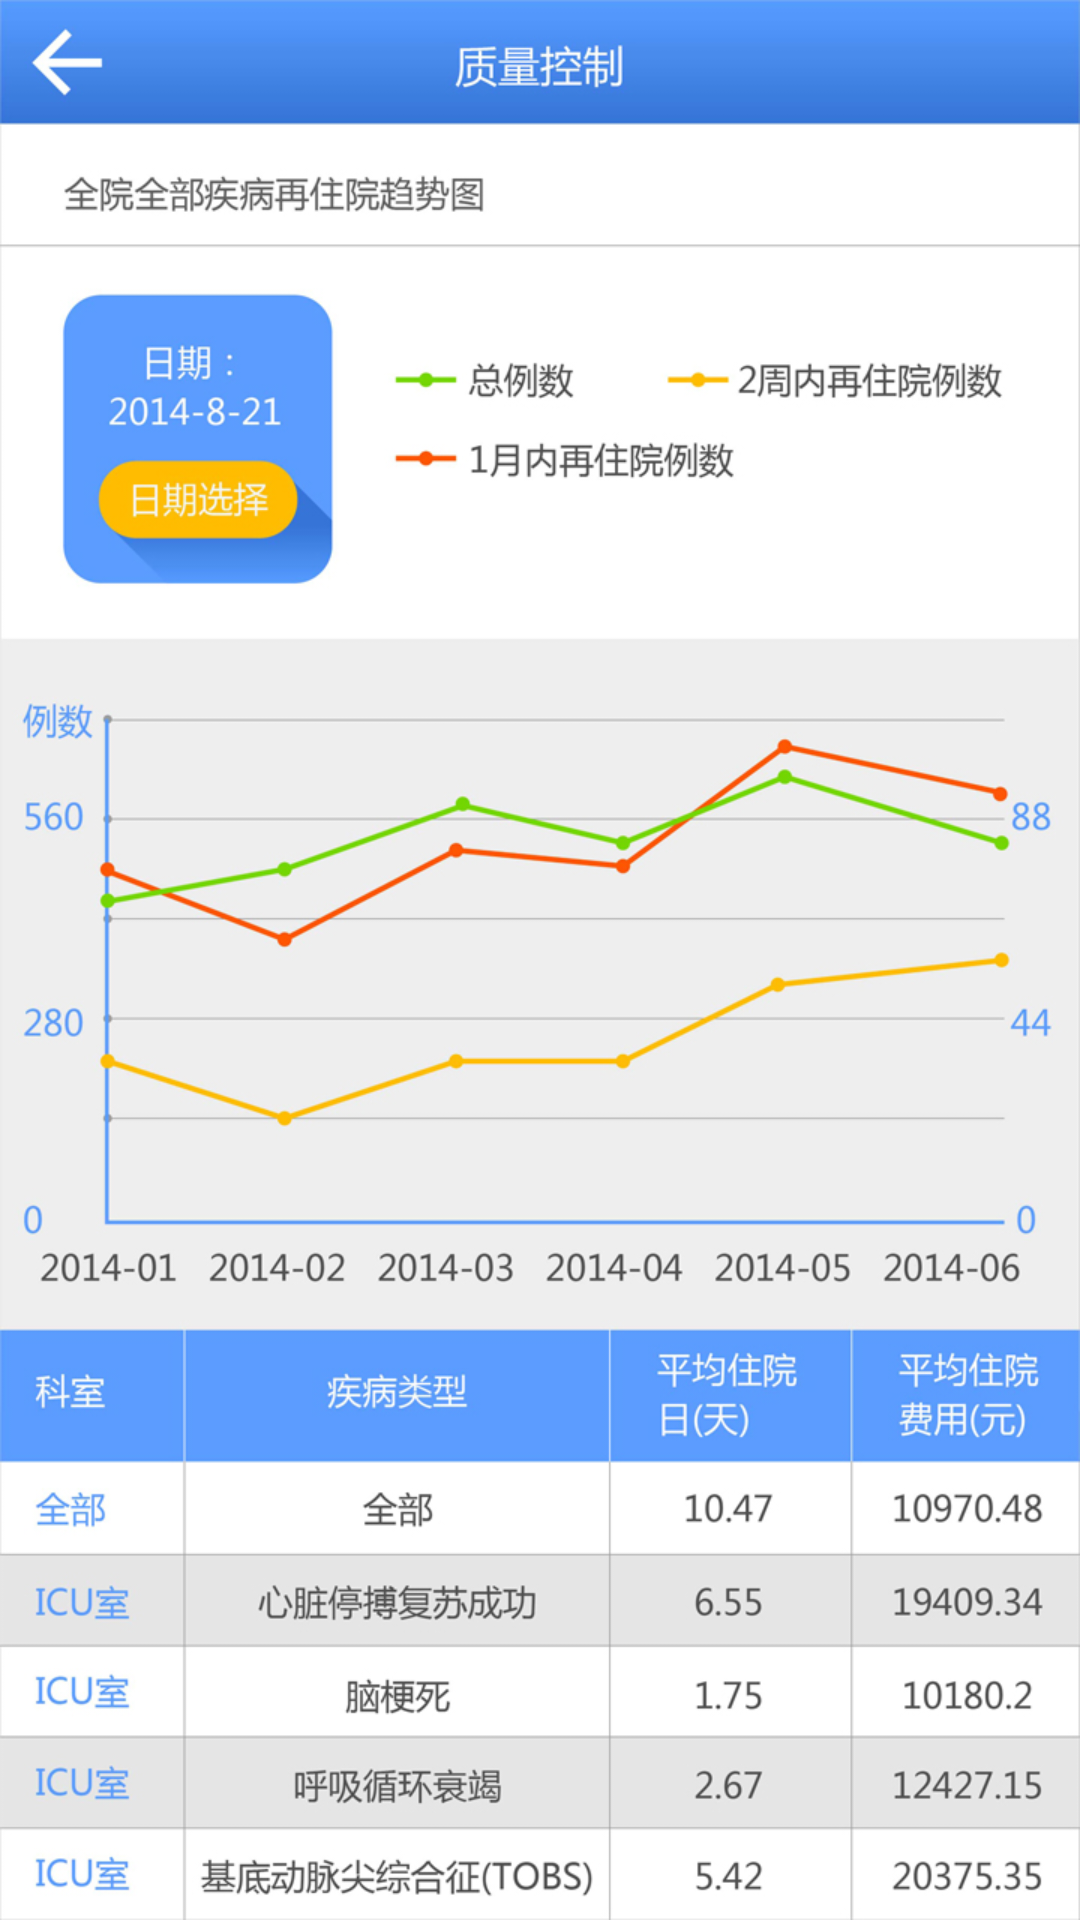

Write the Android layout XML for this screen, with the resource values it uses.
<!-- AndroidManifest.xml: application theme AppTheme -->
<!-- res/layout/activity_qualitymonitoring.xml -->
<?xml version="1.0" encoding="utf-8"?>
<LinearLayout xmlns:android="http://schemas.android.com/apk/res/android"
    android:layout_width="match_parent"
    android:layout_height="match_parent"
    android:orientation="vertical" 
    android:background="@drawable/qualitymonitoring">
    

</LinearLayout>
<!-- resources referenced by this layout -->
<resources>
  <!-- drawable qualitymonitoring: jpg bitmap (drawable-hdpi, 345961 bytes) -->
  <style name="AppTheme" parent="AppBaseTheme">
          
      </style>
  <style name="AppBaseTheme" parent="android:Theme.Light">
          
      </style>
</resources>
